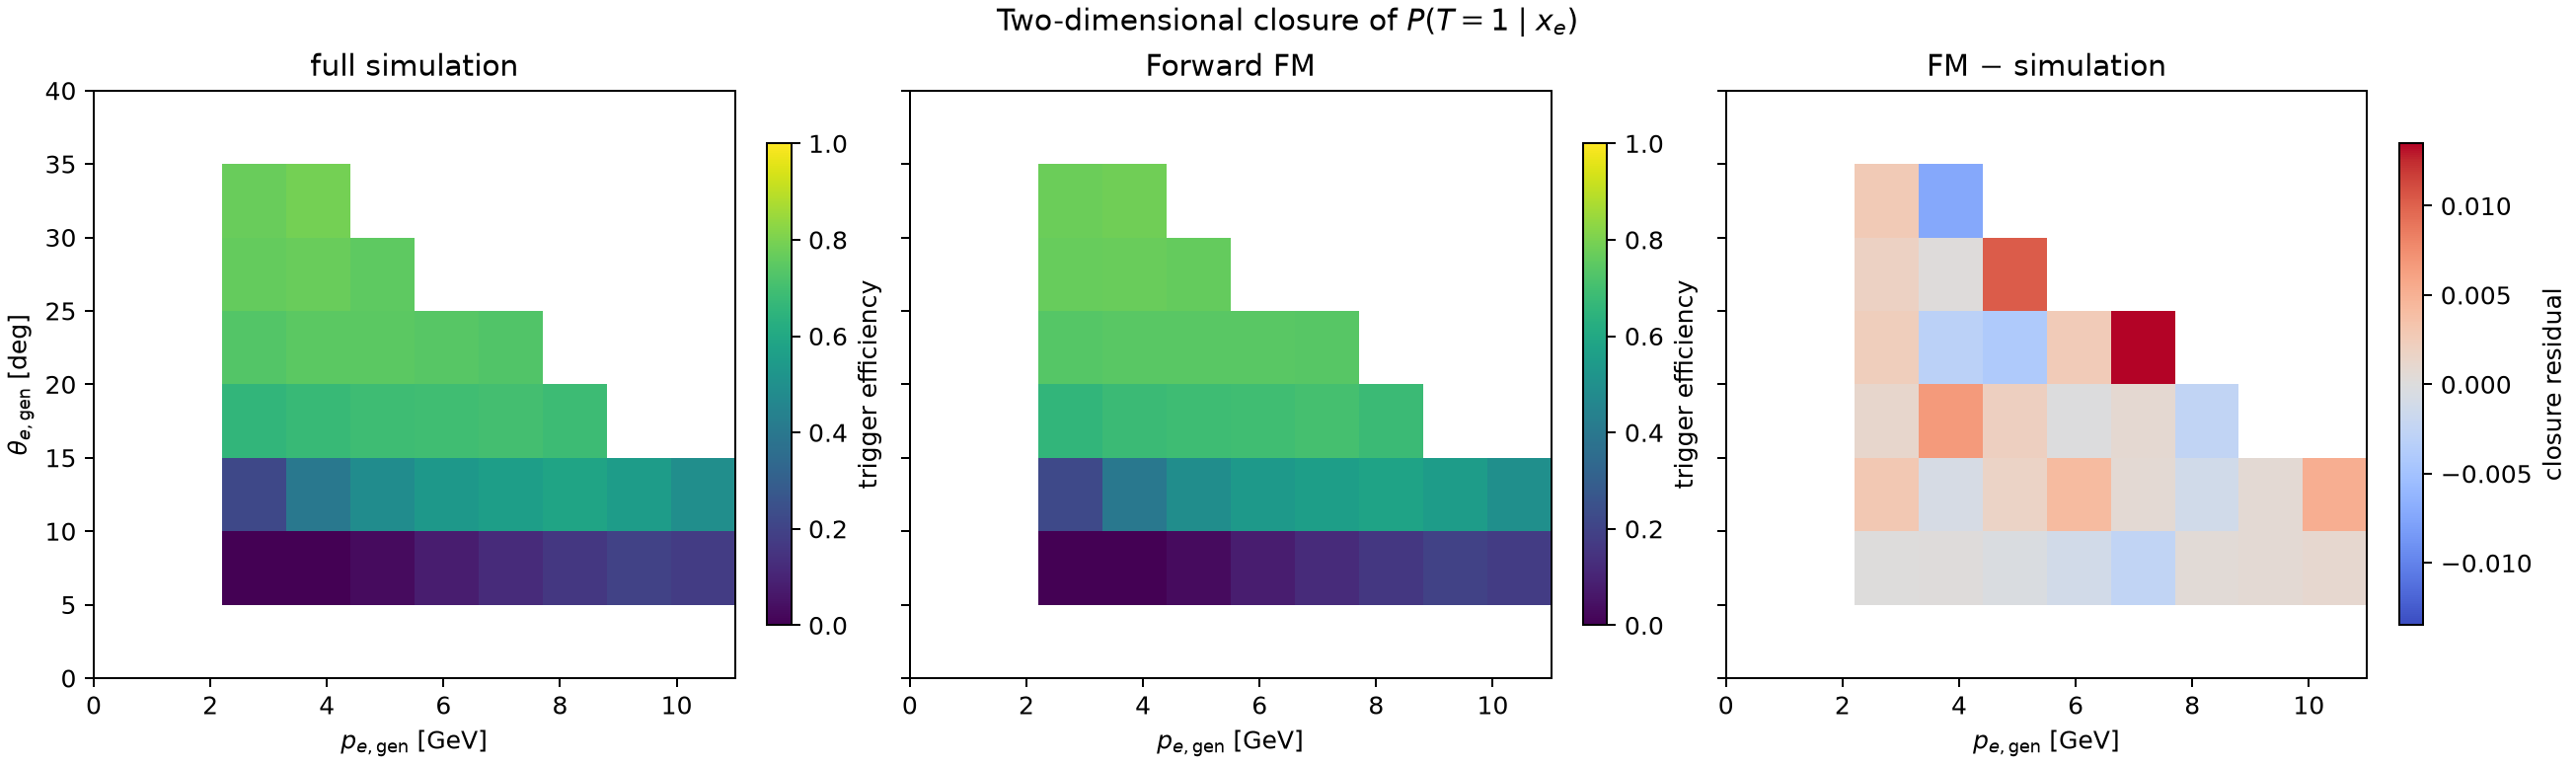

The file beside this chart, header and first rows:
p_bin, theta_bin, p_low_gev, p_high_gev, theta_low_deg, theta_high_deg, n, observed_efficiency, fm_mean_probability, signed_difference_fm_minus_mc, absolute_difference, observed_binomial_standard_error
2, 1, 2.0, 3.0, 5.0, 10.0, 16170, 0.0, 3.069627837248845e-06, 3.069627837248845e-06, 3.069627837248845e-06, 0.0
2, 2, 2.0, 3.0, 10.0, 15.0, 20224, 0.2177, 0.2206, 0.002852, 0.002852, 0.002902
2, 3, 2.0, 3.0, 15.0, 20.0, 20210, 0.6567, 0.6579, 0.001198, 0.001198, 0.00334
2, 4, 2.0, 3.0, 20.0, 25.0, 20618, 0.734, 0.7363, 0.002318, 0.002318, 0.003077
2, 5, 2.0, 3.0, 25.0, 30.0, 20158, 0.7648, 0.7666, 0.001817, 0.001817, 0.002987
2, 6, 2.0, 3.0, 30.0, 35.0, 13552, 0.771, 0.7737, 0.002706, 0.002706, 0.003609
3, 1, 3.0, 4.0, 5.0, 10.0, 16372, 0.001099, 0.001234, 0.0001345, 0.0001345, 0.000259
3, 2, 3.0, 4.0, 10.0, 15.0, 20453, 0.4004, 0.3997, -0.0007079, 0.0007079, 0.003426
3, 3, 3.0, 4.0, 15.0, 20.0, 20348, 0.6739, 0.6807, 0.006736, 0.006736, 0.003286
3, 4, 3.0, 4.0, 20.0, 25.0, 20192, 0.7484, 0.7453, -0.003078, 0.003078, 0.003054
3, 5, 3.0, 4.0, 25.0, 30.0, 18247, 0.7704, 0.7706, 0.0002081, 0.0002081, 0.003113
3, 6, 3.0, 4.0, 30.0, 35.0, 1517, 0.7917, 0.7844, -0.007295, 0.007295, 0.01043
4, 1, 4.0, 5.0, 5.0, 10.0, 16292, 0.02848, 0.02815, -0.000334, 0.000334, 0.001303
4, 2, 4.0, 5.0, 10.0, 15.0, 20413, 0.4869, 0.4886, 0.001657, 0.001657, 0.003498
4, 3, 4.0, 5.0, 15.0, 20.0, 20259, 0.688, 0.6901, 0.002098, 0.002098, 0.003255
4, 4, 4.0, 5.0, 20.0, 25.0, 20250, 0.7481, 0.7441, -0.004027, 0.004027, 0.003051
4, 5, 4.0, 5.0, 25.0, 30.0, 5976, 0.7518, 0.7621, 0.01029, 0.01029, 0.005588
5, 1, 5.0, 6.0, 5.0, 10.0, 16050, 0.08056, 0.07945, -0.001113, 0.001113, 0.002148
5, 2, 5.0, 6.0, 10.0, 15.0, 20039, 0.5331, 0.5373, 0.004214, 0.004214, 0.003524
5, 3, 5.0, 6.0, 15.0, 20.0, 20389, 0.6938, 0.6937, -7.05718994140625e-05, 7.05718994140625e-05, 0.003228
5, 4, 5.0, 6.0, 20.0, 25.0, 12436, 0.7396, 0.7422, 0.002605, 0.002605, 0.003935
6, 1, 6.0, 7.0, 5.0, 10.0, 16276, 0.125, 0.1224, -0.002556, 0.002556, 0.002592
6, 2, 6.0, 7.0, 10.0, 15.0, 20235, 0.5599, 0.5607, 0.0007296, 0.0007296, 0.00349
6, 3, 6.0, 7.0, 15.0, 20.0, 17682, 0.7028, 0.7036, 0.0008271, 0.0008271, 0.003437
6, 4, 6.0, 7.0, 20.0, 25.0, 1096, 0.7272, 0.7407, 0.01349, 0.01349, 0.01345
7, 1, 7.0, 8.0, 5.0, 10.0, 16323, 0.1623, 0.1629, 0.0005244, 0.0005244, 0.002886
7, 2, 7.0, 8.0, 10.0, 15.0, 20450, 0.5824, 0.5811, -0.001248, 0.001248, 0.003449
7, 3, 7.0, 8.0, 15.0, 20.0, 5172, 0.6854, 0.6829, -0.00255, 0.00255, 0.006457
8, 1, 8.0, 9.0, 5.0, 10.0, 16166, 0.1973, 0.1979, 0.0006487, 0.0006487, 0.00313
8, 2, 8.0, 9.0, 10.0, 15.0, 11381, 0.5521, 0.5528, 0.0006975, 0.0006975, 0.004661
9, 1, 9.0, 11.0, 5.0, 10.0, 14730, 0.1764, 0.1773, 0.0009547, 0.0009547, 0.00314
9, 2, 9.0, 11.0, 10.0, 15.0, 762, 0.4948, 0.4999, 0.005185, 0.005185, 0.01811
